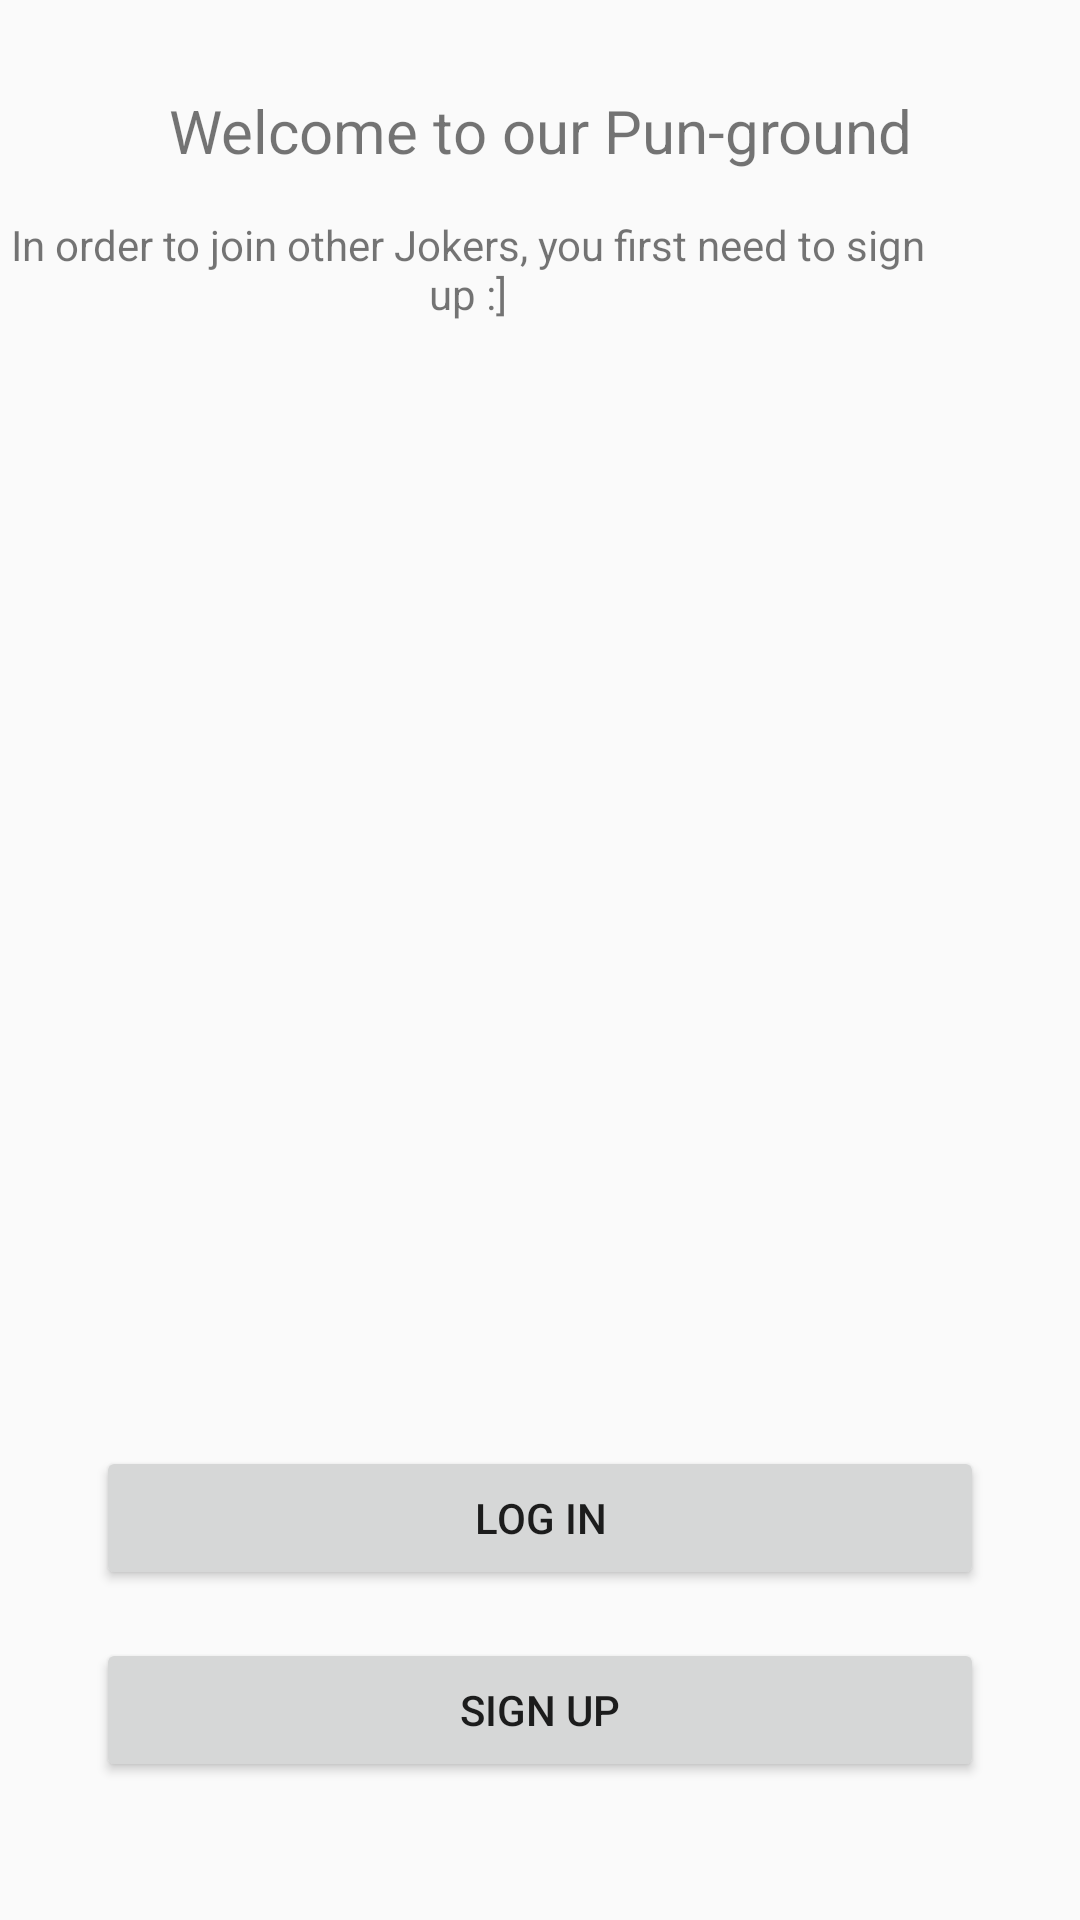

Write the Android layout XML for this screen, with the resource values it uses.
<!-- AndroidManifest.xml: application theme AppTheme -->
<!-- res/layout/activity_welcome.xml -->
<?xml version="1.0" encoding="utf-8"?>
<android.support.constraint.ConstraintLayout xmlns:android="http://schemas.android.com/apk/res/android"
    xmlns:app="http://schemas.android.com/apk/res-auto"
    xmlns:tools="http://schemas.android.com/tools"
    android:layout_width="match_parent"
    android:layout_height="match_parent">

    <TextView
        android:id="@+id/welcomeTitle"
        android:layout_width="0dp"
        android:layout_height="wrap_content"
        android:layout_marginStart="48dp"
        android:layout_marginTop="30dp"
        android:layout_marginEnd="48dp"
        android:gravity="center"
        android:text="@string/welcome_to_our_pun_ground"
        android:textSize="20sp"
        app:layout_constraintEnd_toEndOf="parent"
        app:layout_constraintStart_toStartOf="parent"
        app:layout_constraintTop_toTopOf="parent" />

    <TextView
        android:id="@+id/welcomeDescription"
        android:layout_width="0dp"
        android:layout_height="wrap_content"
        android:layout_marginTop="15dp"
        android:layout_marginEnd="48dp"
        android:gravity="center"
        android:text="@string/Welcome_description"
        app:layout_constraintEnd_toEndOf="parent"
        app:layout_constraintStart_toStartOf="parent"
        app:layout_constraintTop_toBottomOf="@id/welcomeTitle"
        app:layout_goneMarginStart="48dp" />

    <Button
        android:id="@+id/loginButton"
        android:layout_width="0dp"
        android:layout_height="wrap_content"
        android:layout_marginStart="32dp"
        android:layout_marginEnd="32dp"
        android:layout_marginBottom="16dp"
        android:gravity="center"
        android:text="@string/log_in_button"
        app:layout_constraintBottom_toTopOf="@id/registerButton"
        app:layout_constraintEnd_toEndOf="parent"
        app:layout_constraintStart_toStartOf="parent" />

    <Button
        android:id="@+id/registerButton"
        android:layout_width="0dp"
        android:layout_height="wrap_content"
        android:layout_marginStart="32dp"
        android:layout_marginEnd="32dp"
        android:layout_marginBottom="46dp"
        android:gravity="center"
        android:text="@string/register_button"
        app:layout_constraintBottom_toBottomOf="parent"
        app:layout_constraintEnd_toEndOf="parent"
        app:layout_constraintStart_toStartOf="parent" />
</android.support.constraint.ConstraintLayout>
<!-- resources referenced by this layout -->
<resources>
  <string name="Welcome_description">In order to join other Jokers, you first need to sign up :]</string>
  <string name="log_in_button">Log in</string>
  <string name="register_button">Sign up</string>
  <string name="welcome_to_our_pun_ground">Welcome to our Pun-ground</string>
  <style name="AppTheme" parent="Theme.AppCompat.Light.DarkActionBar">
          
          <item name="colorPrimary">@color/colorPrimary</item>
          <item name="colorPrimaryDark">@color/colorPrimaryDark</item>
          <item name="colorAccent">@color/colorAccent</item>
      </style>
  <!-- not gathered from this repository: default colours our renderer supplied (Android Studio template values) -->
  <color name="colorPrimary">#FF6200EE</color>
  <color name="colorPrimaryDark">#FF3700B3</color>
  <color name="colorAccent">#FF03DAC5</color>
</resources>
